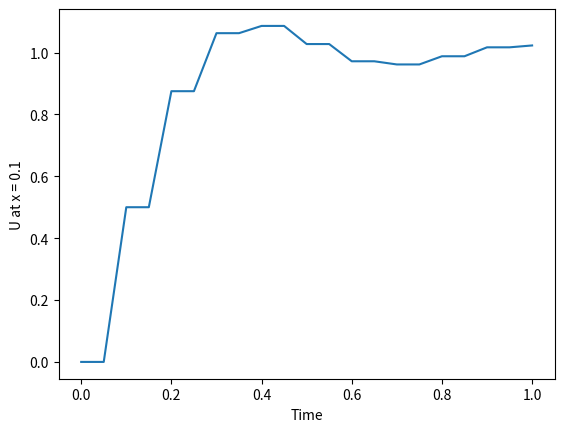

Reproduce this figure in Python.
import numpy as np
import matplotlib.pyplot as plt

c = 1
L = 1  
T = 1  # Changed to solve until T=1
dx = 0.1  
dt = 0.05  
xs = int(L / dx) + 1
ts = int(T / dt) + 1

x_v = np.linspace(0, L, xs)
t_v = np.linspace(0, T, ts)
u = np.zeros((ts, xs))

u[0, :] = 0  
u[:, 0] = 1  
u[:, -1] = 0  

for n in range(1, ts - 1):  # Start from 1
    for j in range(1, xs - 1):
        u[n + 1, j] = u[n - 1, j] - c * (dt / dx) * (u[n, j + 1] - u[n, j - 1])

x = 0.1
x_index = int(x / dx)
plt.plot(t_v, u[:, x_index])  
plt.xlabel('Time')
plt.ylabel('U at x = 0.1')
plt.show()